Image classification data set "data" (dkristensen/UPSCS431Final on GitHub). Class labels (2): nothing, sea lion.

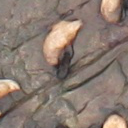
Label: sea lion

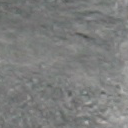
Label: nothing

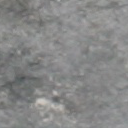
Label: nothing

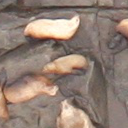
Label: sea lion

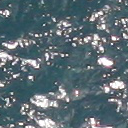
Label: nothing

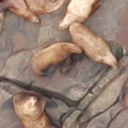
Label: sea lion
